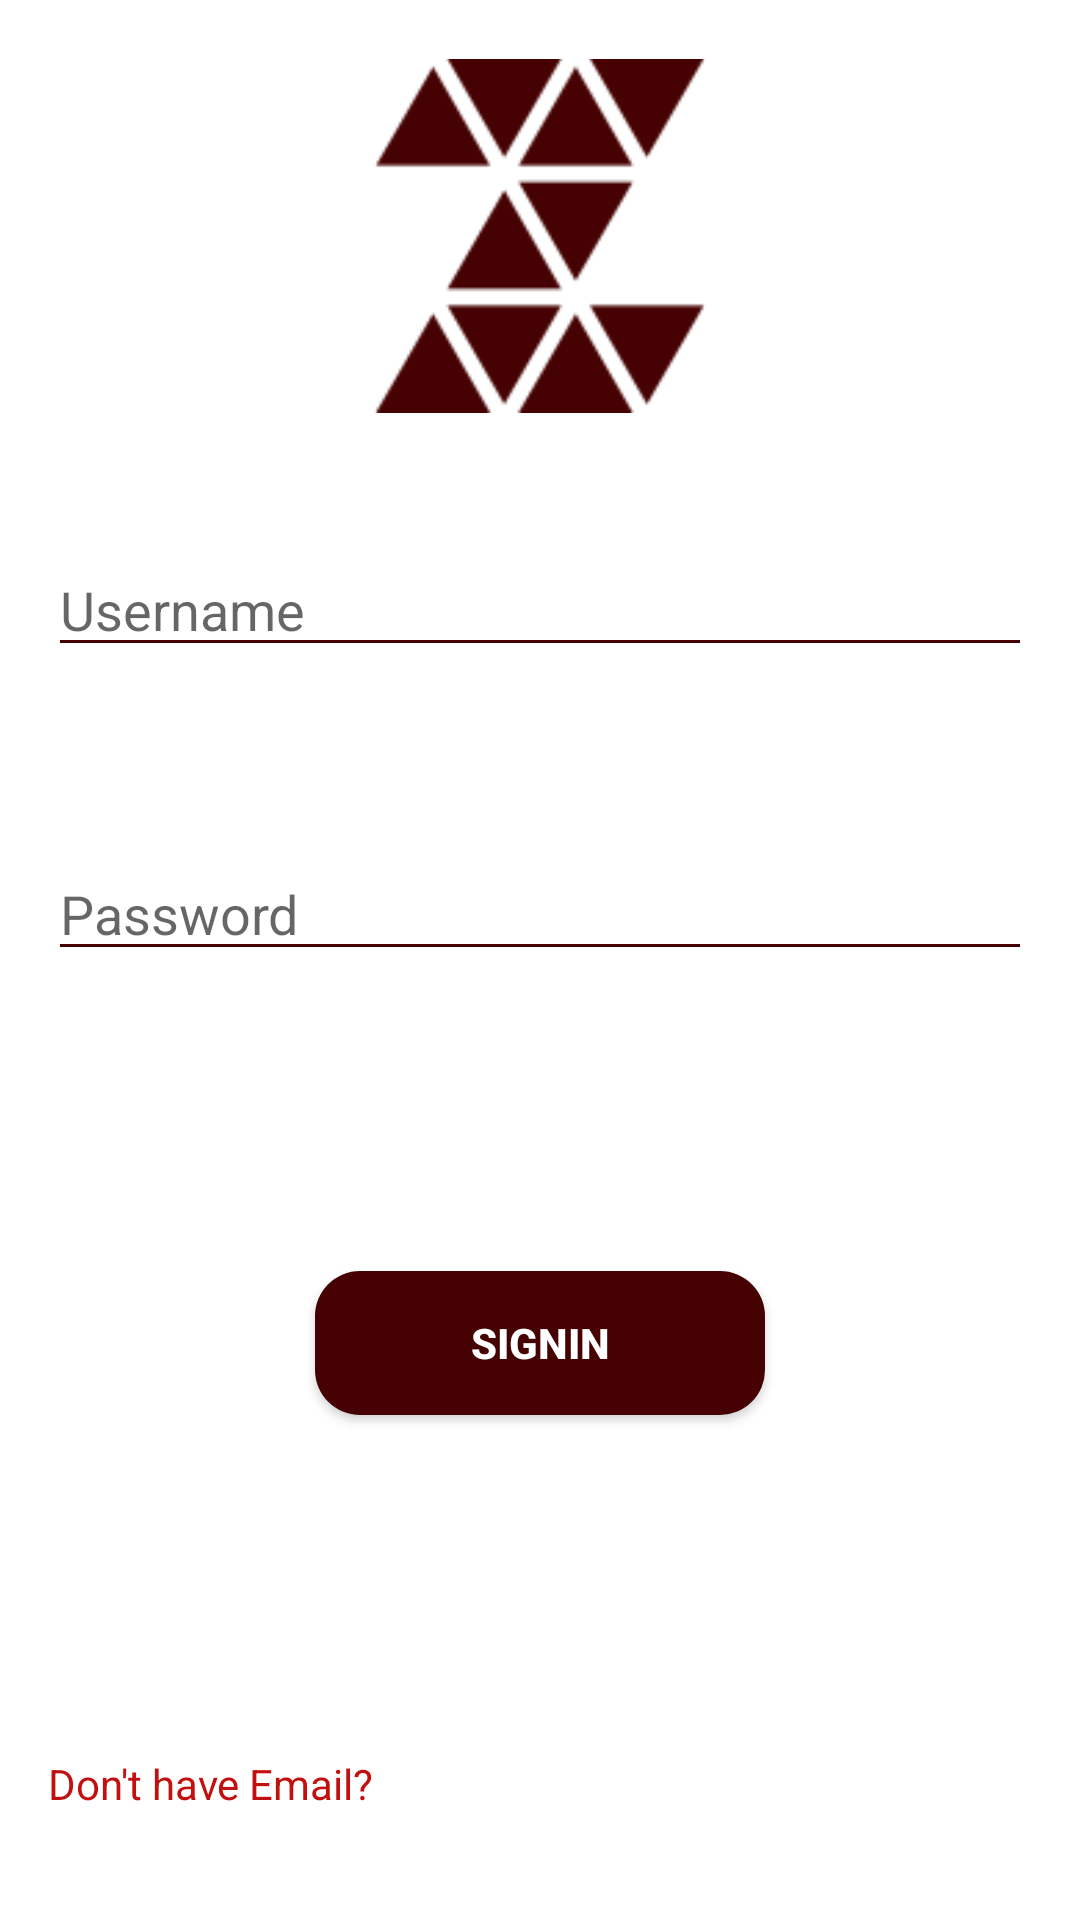

The Android layout XML behind this screen, and the referenced resources:
<!-- AndroidManifest.xml: application theme AppTheme -->
<!-- res/layout/activity_login.xml -->
<?xml version="1.0" encoding="utf-8"?>
<ScrollView xmlns:android="http://schemas.android.com/apk/res/android"
    android:layout_width="match_parent"
    android:layout_height="match_parent"
    android:fillViewport="true">

    <RelativeLayout
        android:layout_width="match_parent"
        android:layout_height="match_parent"
        android:background="@color/colorWhite"
        android:padding="16dp">

        <ImageView
            android:id="@+id/icon"
            android:layout_width="118dp"
            android:layout_height="125dp"
            android:layout_centerHorizontal="true"
            android:layout_marginBottom="40dp"
            android:src="@drawable/icon" />

        <EditText
            android:id="@+id/username_login"
            android:layout_width="match_parent"
            android:layout_height="wrap_content"
            android:layout_below="@id/icon"
            android:layout_marginBottom="60dp"
            android:backgroundTint="@color/colorDarkRed"
            android:hint="Username" />

        <EditText
            android:id="@+id/password_login"
            android:layout_width="match_parent"
            android:layout_height="wrap_content"
            android:layout_below="@id/username_login"
            android:layout_marginBottom="40dp"
            android:backgroundTint="@color/colorDarkRed"
            android:hint="Password"
            android:inputType="textPassword" />


        <Button
            android:id="@+id/login"
            android:layout_width="150dp"
            android:layout_height="wrap_content"
            android:layout_below="@id/password_login"
            android:layout_centerHorizontal="true"
            android:layout_marginTop="60dp"
            android:layout_marginBottom="20dp"
            android:background="@drawable/rounded_button"
            android:text="SignIn"
            android:textColor="@color/colorWhite"
            android:textStyle="bold" />


        <TextView
            android:id="@+id/createEmail"
            android:layout_width="match_parent"
            android:layout_height="wrap_content"
            android:layout_alignParentBottom="true"
            android:layout_marginBottom="20dp"
            android:text="Don't have Email?"
            android:textColor="@color/colorRed" />
    </RelativeLayout>
</ScrollView>
<!-- resources referenced by this layout -->
<resources>
  <color name="colorDarkRed">#460202</color>
  <color name="colorRed">#C21010</color>
  <color name="colorWhite">#FFFFFF</color>
  <!-- drawable icon: png bitmap (drawable, 3437 bytes) -->
  <!-- drawable rounded_button (drawable) -->
  <?xml version="1.0" encoding="utf-8"?>
  <shape xmlns:android="http://schemas.android.com/apk/res/android"
      android:shape="rectangle" android:padding="10dp">
      <solid android:color="@color/colorDarkRed"/>
      <corners
          android:bottomRightRadius="15dp"
          android:bottomLeftRadius="15dp"
          android:topLeftRadius="15dp"
          android:topRightRadius="15dp"/>
  </shape>
  <style name="AppTheme" parent="Theme.AppCompat.Light.DarkActionBar">
          
          <item name="colorPrimary">@color/colorDarkRed</item>
          <item name="colorPrimaryDark">@color/colorDarkRed</item>
          <item name="colorAccent">@color/colorAccent</item>
      </style>
  <color name="colorAccent">#460202</color>
</resources>
